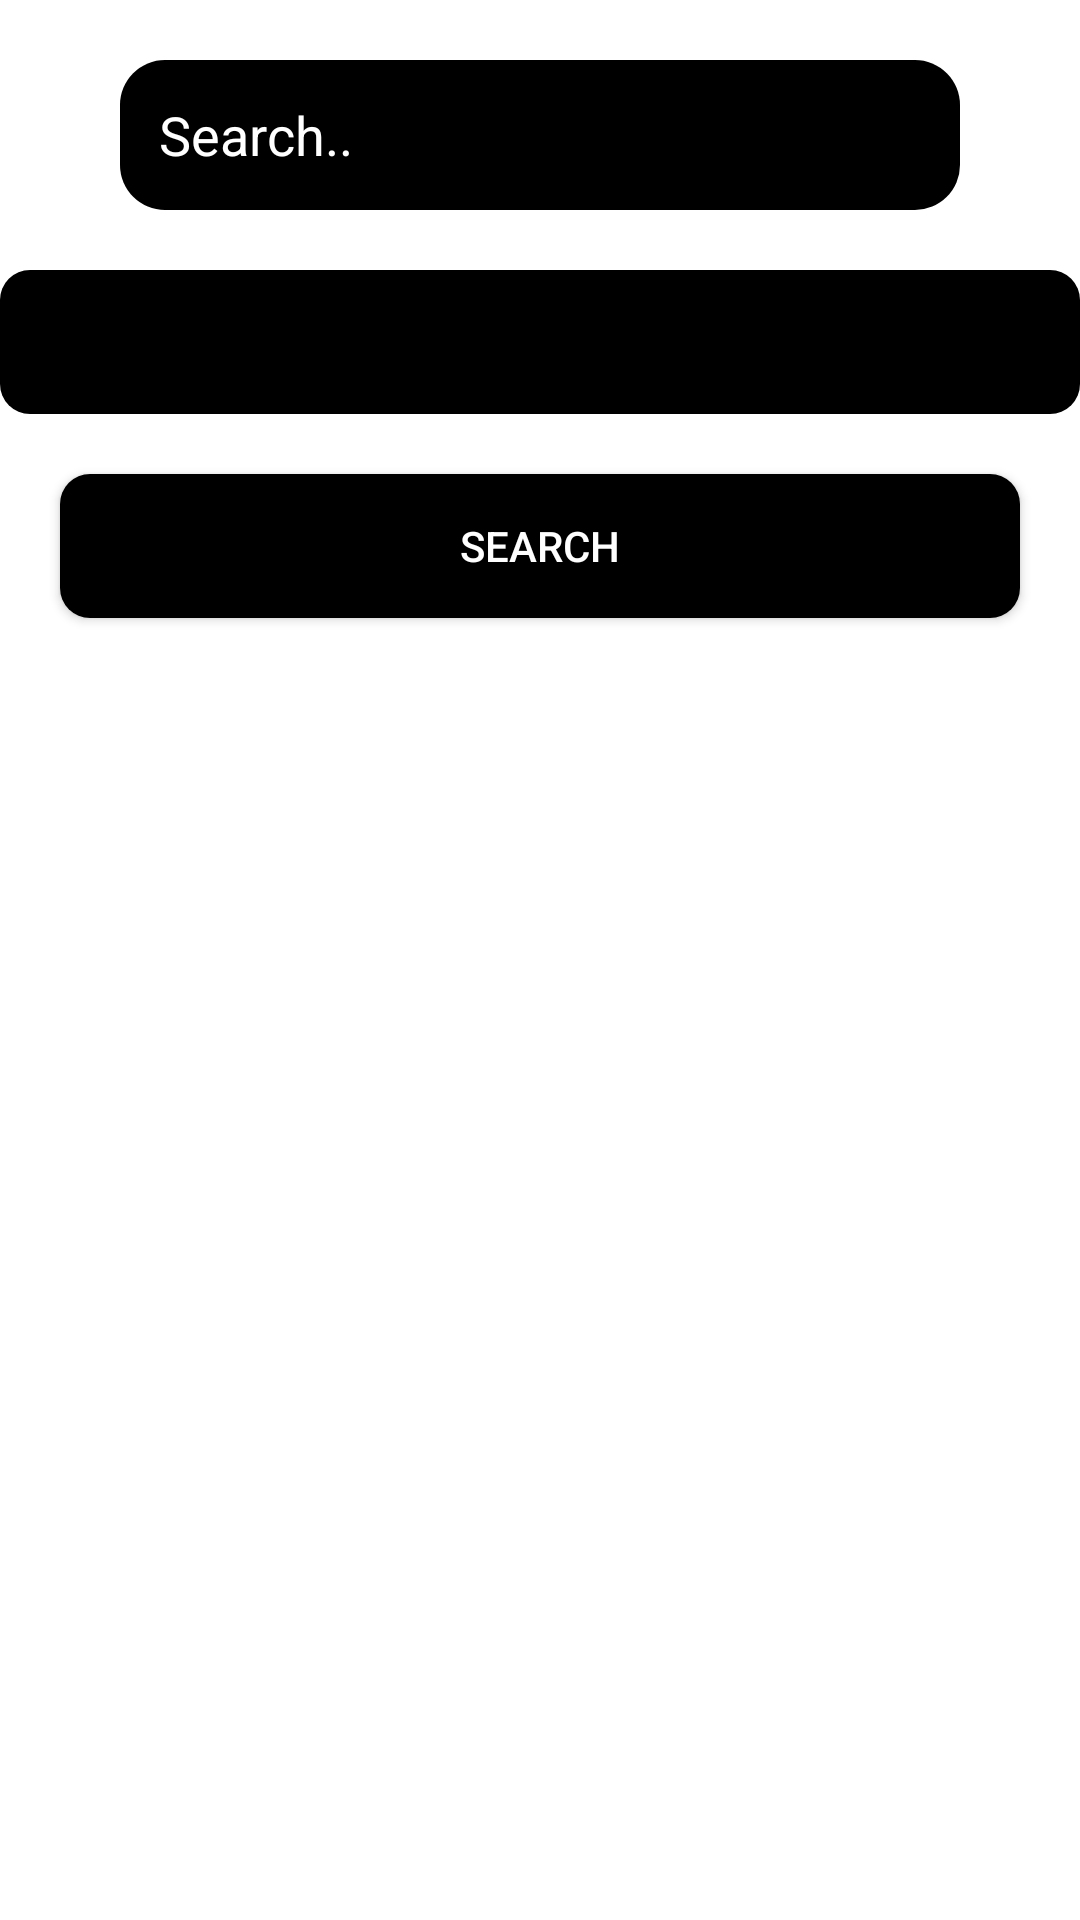

The Android layout XML behind this screen, and the referenced resources:
<!-- AndroidManifest.xml: application theme Theme.TAAM_project -->
<!-- res/layout/fragment_search.xml -->
<?xml version="1.0" encoding="utf-8"?>
<FrameLayout xmlns:android="http://schemas.android.com/apk/res/android"
    xmlns:tools="http://schemas.android.com/tools"
    android:layout_width="match_parent"
    android:layout_height="match_parent"
    tools:context=".SearchFragment">

    <LinearLayout
        android:background="@color/background"
        android:id="@+id/linearLayoutSearch"
        android:layout_width="match_parent"
        android:layout_height="match_parent"
        android:orientation="vertical"
        android:weightSum="300"
        >



        <EditText
            android:id="@+id/searchTextInput"
            android:layout_width="match_parent"
            android:layout_height="50sp"

            android:ems="10"
            android:drawableStart="@drawable/search"
            android:hint="   Search.."
            android:inputType="text"
            android:textColorHint="@color/white"
            android:background="@drawable/rounded_edit"
            android:layout_marginLeft="40dp"
            android:layout_marginRight="40dp"
            android:layout_marginTop="20dp"
            android:layout_marginBottom="20dp"
            />

        <Spinner
            android:id="@+id/filterSpinner"
            android:layout_width="match_parent"
            android:layout_height="48sp"
            android:theme="@style/Spinner"
            android:background="@drawable/rounded_buttons"
            android:layout_marginBottom="20dp"
            />

        <Button
            android:id="@+id/searchButton"
            android:layout_width="match_parent"
            android:layout_height="wrap_content"
            android:background="@drawable/rounded_buttons"
            android:text="Search"
            android:layout_marginLeft="20dp"
            android:layout_marginRight="20dp"
            android:textColor="@color/white"
            android:backgroundTint="@color/gold"/>

    </LinearLayout>
</FrameLayout>
<!-- resources referenced by this layout -->
<resources>
  <color name="background">#FFFFFFFF</color>
  <color name="gold">@color/material_dynamic_tertiary0</color>
  <color name="white">#FFFFFF</color>
  <!-- drawable rounded_buttons (drawable) -->
  <?xml version="1.0" encoding="utf-8"?>
  <shape xmlns:android="http://schemas.android.com/apk/res/android">
      <solid android:color="@color/gold"/>
      <corners android:radius="10dp"/>
  </shape>
  <!-- drawable rounded_edit (drawable) -->
  <?xml version="1.0" encoding="utf-8"?>
  <shape xmlns:android="http://schemas.android.com/apk/res/android"
      android:shape="rectangle"
      android:padding="10dp">
  
      <solid android:color="@color/gold" />
      <corners
          android:bottomRightRadius="15dp"
          android:bottomLeftRadius="15dp"
          android:topLeftRadius="15dp"
          android:topRightRadius="15dp" />
  </shape>
  <style name="Spinner" parent="Widget.AppCompat.Light.DropDownItem.Spinner">
          <item name="android:paddingStart">0dp</item>
          <item name="android:paddingEnd">0dp</item>
          <item name="android:textColor">@color/white</item>
          <item name="android:backgroundTint">@color/gold</item>
          <item name="android:textSize">14sp</item>
      </style>
  <style name="Theme.TAAM_project" parent="Base.Theme.TAAM_project" />
  <style name="Base.Theme.TAAM_project" parent="Theme.AppCompat.Light">
          
          
      </style>
</resources>
